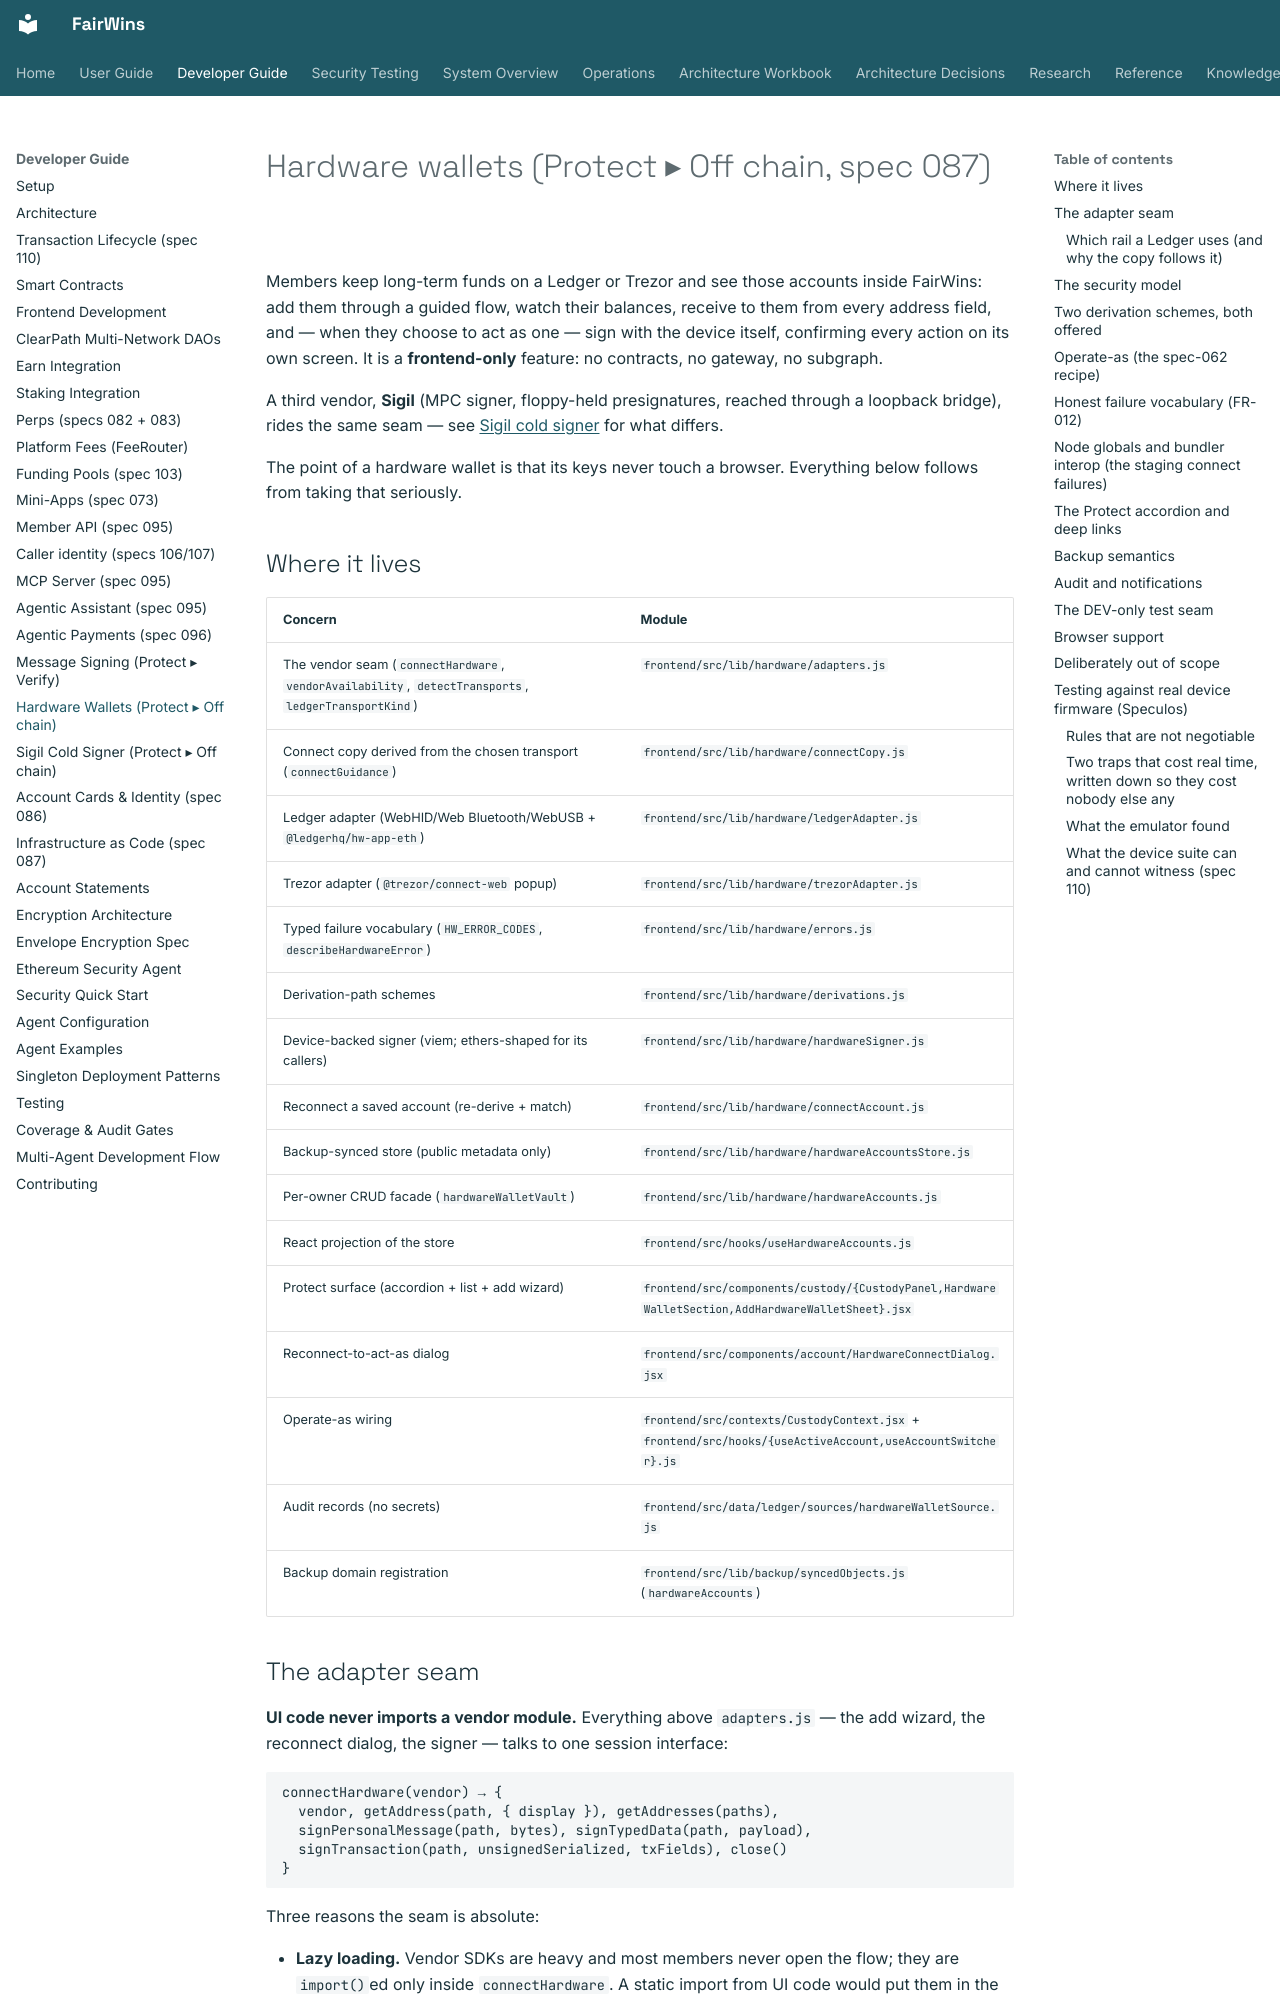

repository: chippr-robotics/fairwins-platform · page: developer-guide/hardware-wallets/index.html · generator: mkdocs

# Hardware wallets (Protect ▸ Off chain, spec 087)

Members keep long-term funds on a Ledger or Trezor and see those accounts inside FairWins: add
them through a guided flow, watch their balances, receive to them from every address field, and —
when they choose to act as one — sign with the device itself, confirming every action on its own
screen. It is a **frontend-only** feature: no contracts, no gateway, no subgraph.

A third vendor, **Sigil** (MPC signer, floppy-held presignatures, reached through a loopback
bridge), rides the same seam — see [Sigil cold signer](sigil-cold-signer.md) for what differs.

The point of a hardware wallet is that its keys never touch a browser. Everything below follows
from taking that seriously.

## Where it lives

| Concern | Module |
|---|---|
| The vendor seam (`connectHardware`, `vendorAvailability`, `detectTransports`, `ledgerTransportKind`) | `frontend/src/lib/hardware/adapters.js` |
| Connect copy derived from the chosen transport (`connectGuidance`) | `frontend/src/lib/hardware/connectCopy.js` |
| Ledger adapter (WebHID/Web Bluetooth/WebUSB + `@ledgerhq/hw-app-eth`) | `frontend/src/lib/hardware/ledgerAdapter.js` |
| Trezor adapter (`@trezor/connect-web` popup) | `frontend/src/lib/hardware/trezorAdapter.js` |
| Typed failure vocabulary (`HW_ERROR_CODES`, `describeHardwareError`) | `frontend/src/lib/hardware/errors.js` |
| Derivation-path schemes | `frontend/src/lib/hardware/derivations.js` |
| Device-backed signer (viem; ethers-shaped for its callers) | `frontend/src/lib/hardware/hardwareSigner.js` |
| Reconnect a saved account (re-derive + match) | `frontend/src/lib/hardware/connectAccount.js` |
| Backup-synced store (public metadata only) | `frontend/src/lib/hardware/hardwareAccountsStore.js` |
| Per-owner CRUD facade (`hardwareWalletVault`) | `frontend/src/lib/hardware/hardwareAccounts.js` |
| React projection of the store | `frontend/src/hooks/useHardwareAccounts.js` |
| Protect surface (accordion + list + add wizard) | `frontend/src/components/custody/{CustodyPanel,HardwareWalletSection,AddHardwareWalletSheet}.jsx` |
| Reconnect-to-act-as dialog | `frontend/src/components/account/HardwareConnectDialog.jsx` |
| Operate-as wiring | `frontend/src/contexts/CustodyContext.jsx` + `frontend/src/hooks/{useActiveAccount,useAccountSwitcher}.js` |
| Audit records (no secrets) | `frontend/src/data/ledger/sources/hardwareWalletSource.js` |
| Backup domain registration | `frontend/src/lib/backup/syncedObjects.js` (`hardwareAccounts`) |
